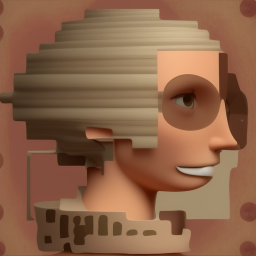
Generation parameters embedded in this image by AUTOMATIC1111 Stable Diffusion web UI or a fork of it (Forge, ...) (PNG 'parameters' text chunk):
a philosophical barbi
Steps: 20, Sampler: Euler a, CFG scale: 7, Seed: 1322882240, Size: 512x512, Model hash: b4391b7978, Model: deliberate_v2, ControlNet: "preprocessor: canny, model: control_v11p_sd15_canny [d14c016b], weight: 1, starting/ending: (0, 1), resize mode: Crop and Resize, pixel perfect: True, control mode: Balanced, preprocessor params: (512, 100, 200)", Version: v1.5.1